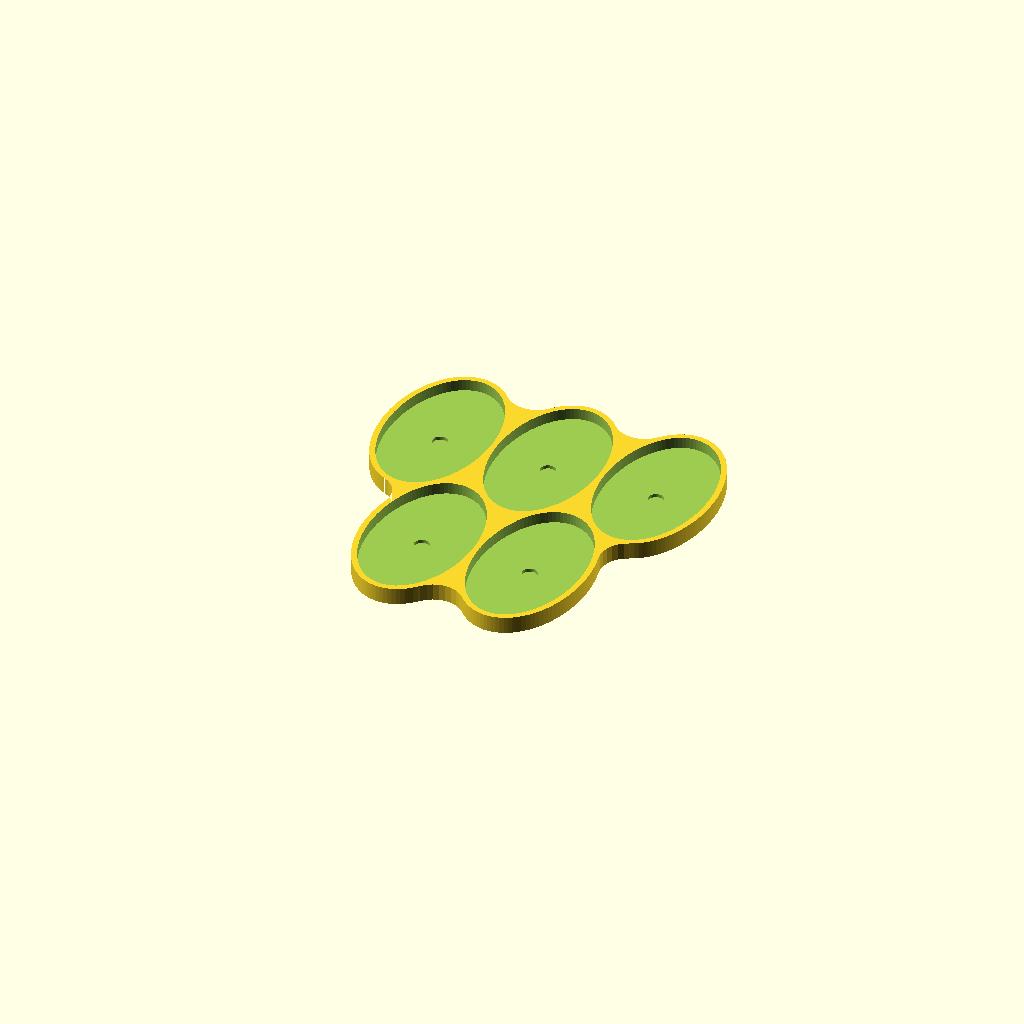
Cell 1: the model at its default parameters.
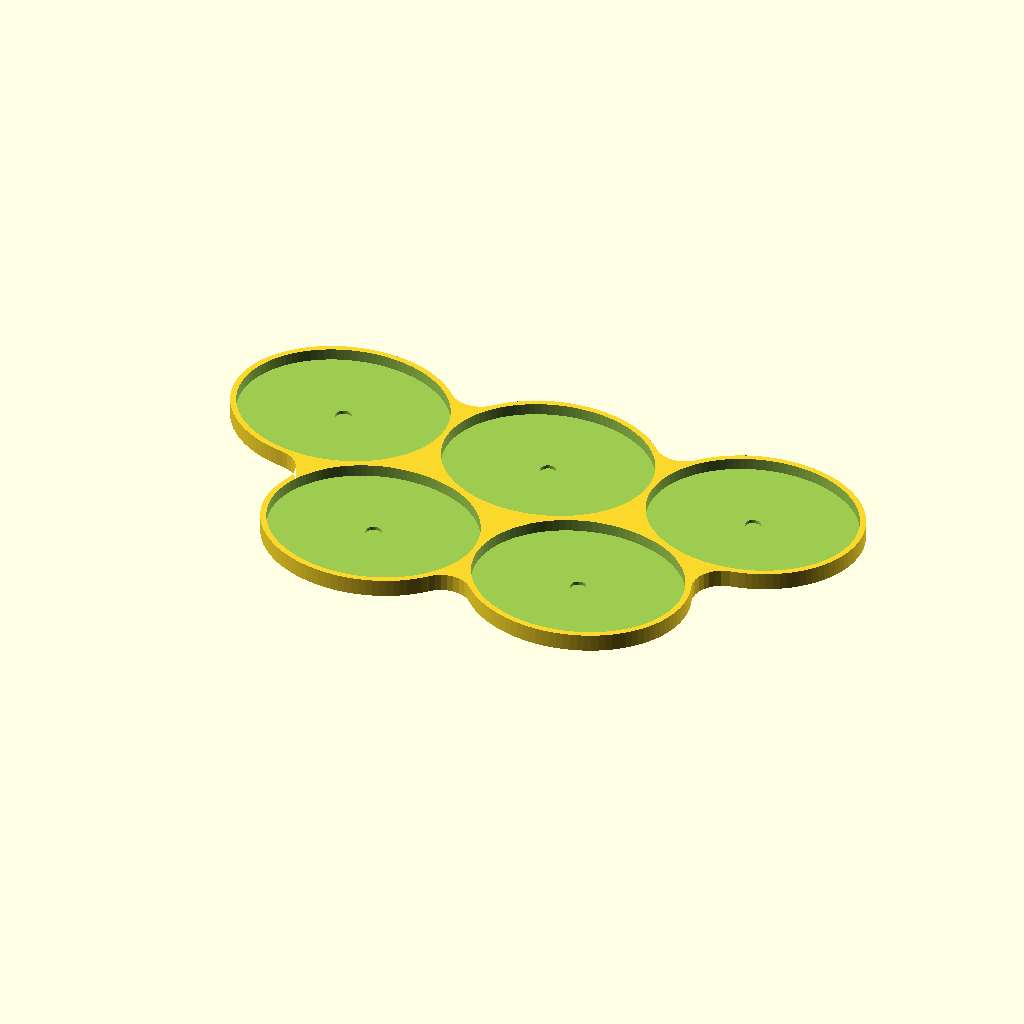
Cell 2: the same model with rider_w = 70.
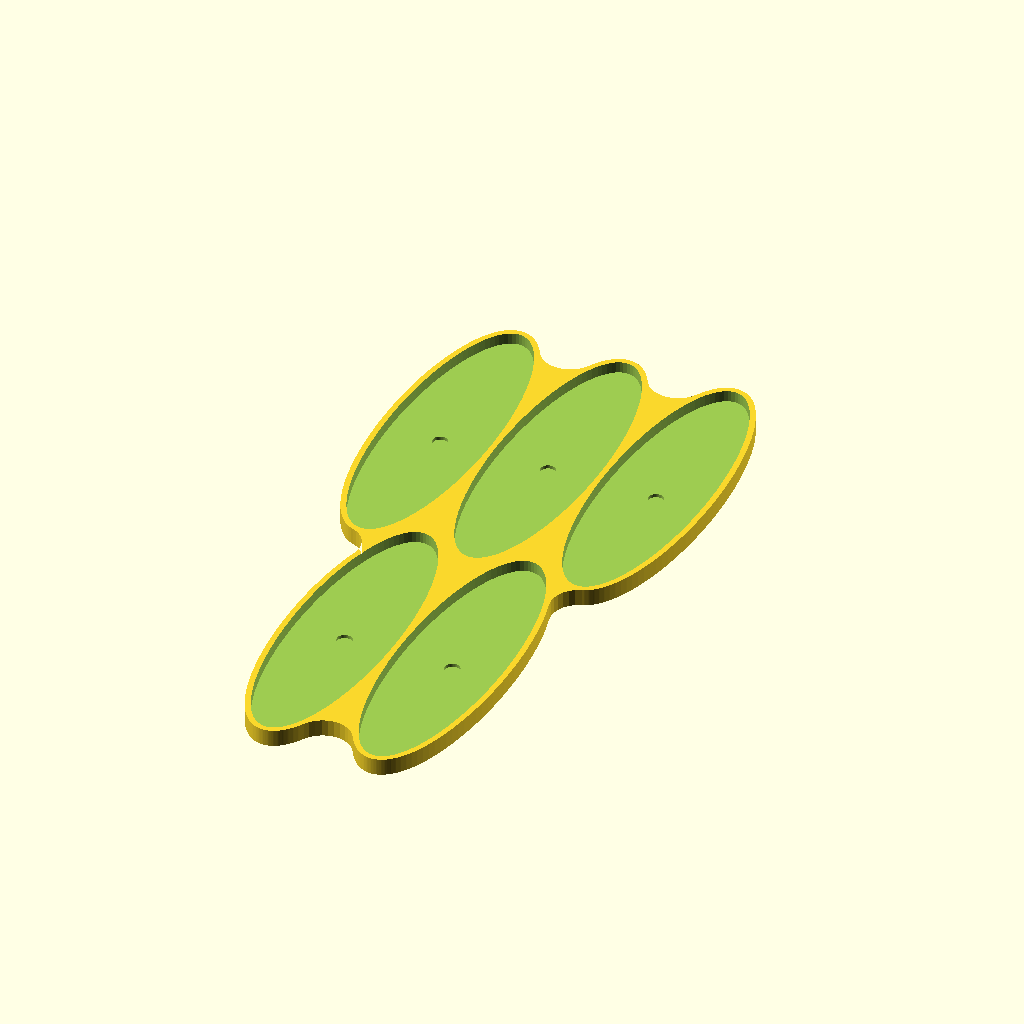
Cell 3: rider_l = 120 (everything else at default).
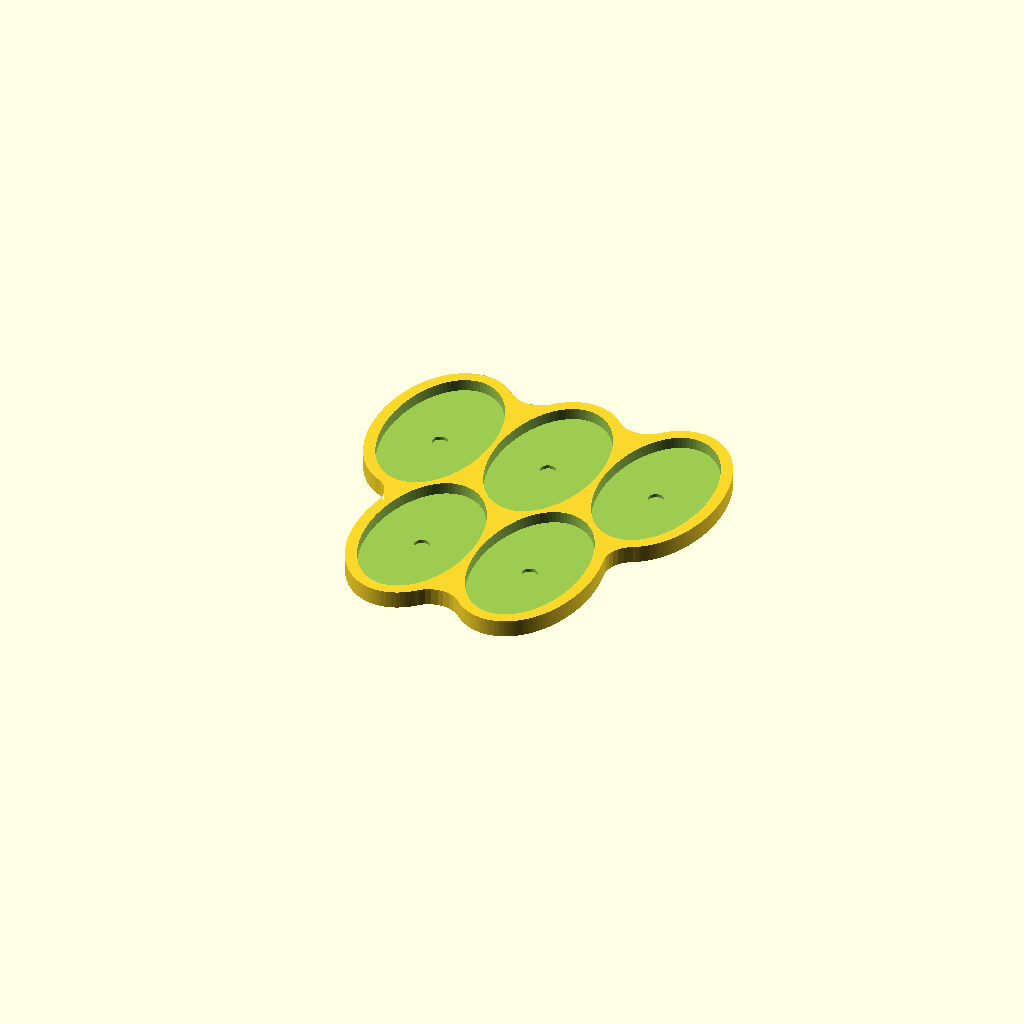
Cell 4 — wall_thickness set to 4, the other parameters unchanged.
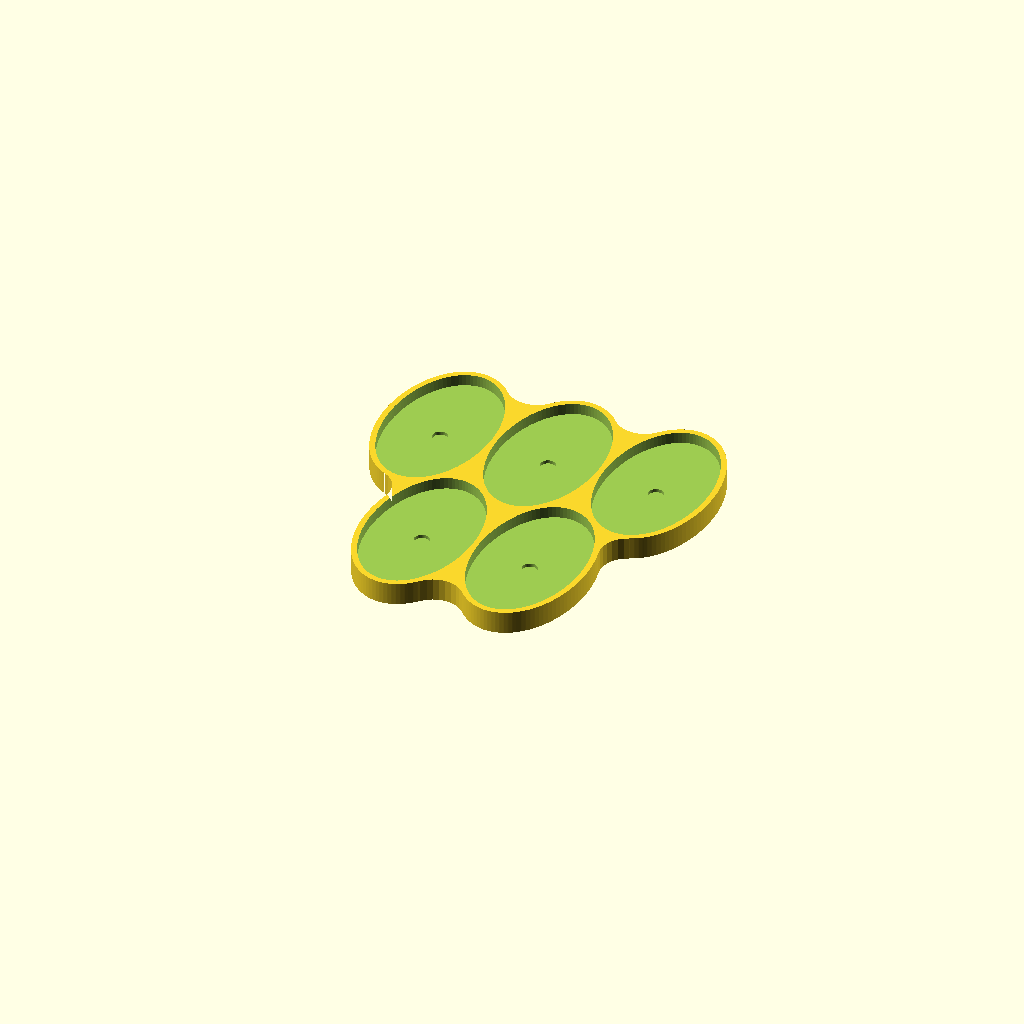
Cell 5: the same model with floor_thickness = 4.
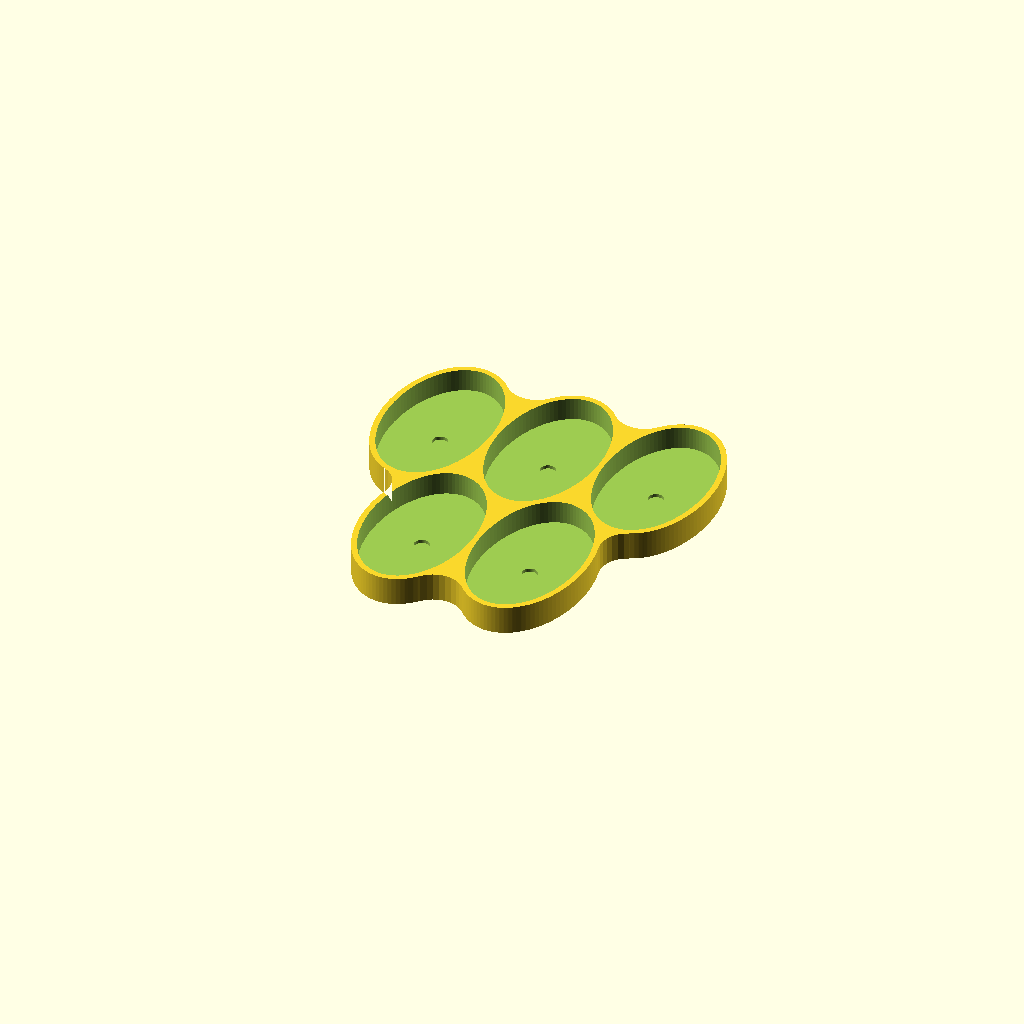
Cell 6: the same model with wall_height = 8.
One fixed orthographic camera (rotation 55°, 0°, 25°; colour scheme Cornfield) for every cell.
Source of the model, riders.scad:
// --- Death Korps Spearhead (Updated to Official 40k Sizes) ---

// --- Base Settings ---
// Official Small Oval: 60mm Length, 35mm Width
rider_w = 35.0; 
rider_l = 60.0;

wall_thickness = 2.0; 
floor_thickness = 2;
wall_height = 4.0;
tolerance = 2.0;

// Magnet (5x1mm)
mag_d = 5.4;
mag_h = 1.2;

// Tight Spacing Constants
gap = 2;       // Increased slightly for printing reliability
row_gap = -6;

// Calculations (Internal Pocket Dimensions)
r_iw = rider_w + tolerance;
r_il = rider_l + tolerance;

module oval(w, l) {
    scale([1, l/w, 1]) 
        circle(d=w, $fn=100);
}

// Positions
// Back 3 Riders
p1 = [-(r_iw + gap), 0];           
p2 = [0, 0];                        
p3 = [(r_iw + gap), 0];
// Front 2 Riders
p4 = [-(r_iw + gap)/2, -(r_il + row_gap)];        
p5 = [(r_iw + gap)/2, -(r_il + row_gap)];         

module formation_slots() {
    translate(p1) oval(r_iw, r_il);
    translate(p2) oval(r_iw, r_il);
    translate(p3) oval(r_iw, r_il);
    translate(p4) oval(r_iw, r_il);
    translate(p5) oval(r_iw, r_il);
}

difference() {
    // 1. THE BODY (Internal Holes Filled)
    linear_extrude(height = floor_thickness + wall_height) {
        // "Out-then-In" offset trick fills small internal gaps
        offset(r = -10) 
            offset(r = 10) 
                offset(r = wall_thickness) 
                    formation_slots();
    }

    // 2. THE POCKETS
    translate([0, 0, floor_thickness]) {
        linear_extrude(height = wall_height + 0.1) {
            formation_slots();
        }
    }

    // 3. THE MAGNET PANS
    translate([0, 0, floor_thickness - mag_h]) {
        translate(p1) cylinder(d=mag_d, h=mag_h + 0.1, $fn=40);
        translate(p2) cylinder(d=mag_d, h=mag_h + 0.1, $fn=40);
        translate(p3) cylinder(d=mag_d, h=mag_h + 0.1, $fn=40);
        translate(p4) cylinder(d=mag_d, h=mag_h + 0.1, $fn=40);
        translate(p5) cylinder(d=mag_d, h=mag_h + 0.1, $fn=40);
    }
}
Parameter table extracted from the source (name, type, default, range or options):
rider_w: number, default 35
rider_l: number, default 60
wall_thickness: number, default 2
floor_thickness: number, default 2
wall_height: number, default 4
tolerance: number, default 2
mag_d: number, default 5.4
mag_h: number, default 1.2
gap: number, default 2
row_gap: number, default -6
